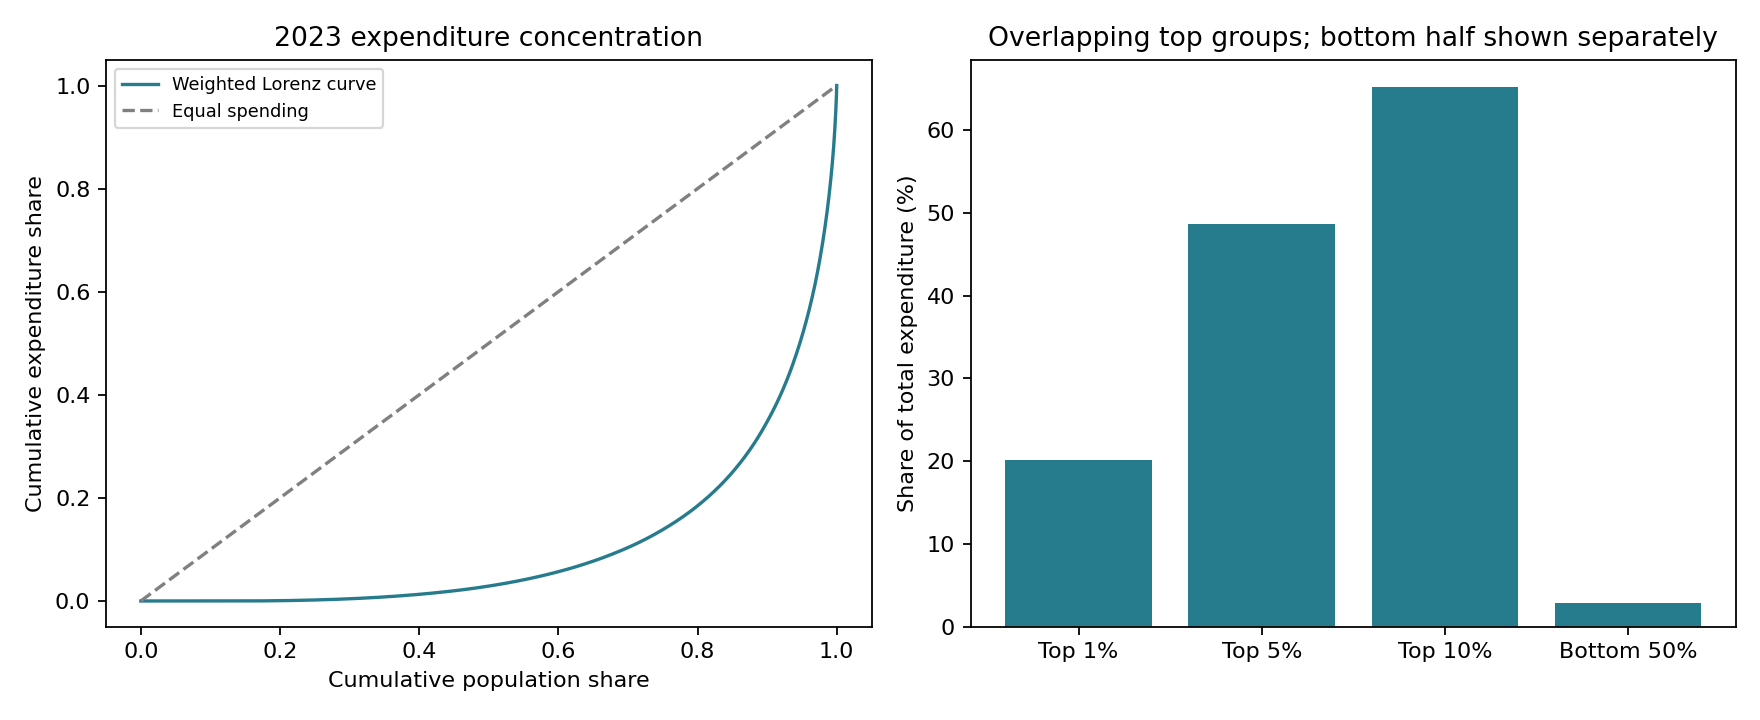

Values plotted in this chart, from the file beside it:
population_fraction, spending_share
0.01, 0.2009
0.05, 0.4867
0.1, 0.6523
0.5, 0.9711
